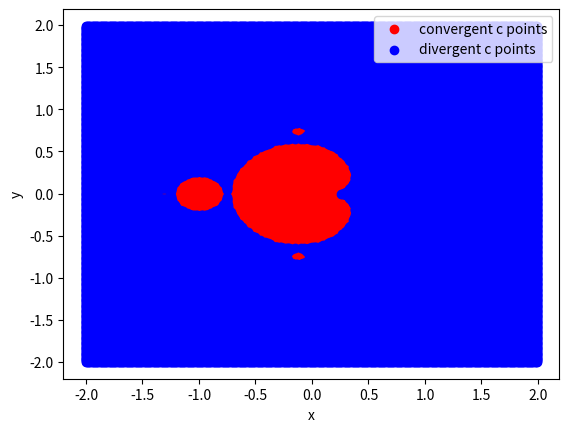

Source code (Python):
#!/usr/bin/env python
import numpy
import math
import matplotlib.pyplot as plt
import matplotlib.patches as mpatches


c_converge_real = []
c_converge_imag = []
c_diverge_real = []
c_diverge_imag = []

for x in numpy.arange(-2.0, 2.0, 0.01):
    for y in numpy.arange(-2.0, 2.0, 0.01):
        c = x + y*1j
        z = 0
        for i in range(100):
            z = z**2 + c
        if numpy.isfinite(z.real) and numpy.isfinite(z.imag):
            c_converge_real.append(c.real)
            c_converge_imag.append(c.imag)
        else:
            c_diverge_real.append(c.real)
            c_diverge_imag.append(c.imag)

plt.scatter(c_converge_real,c_converge_imag, label = 'convergent c points', color='red')
plt.scatter(c_diverge_real,c_diverge_imag, label = 'divergent c points', color='blue')
plt.xlabel('x')
plt.ylabel('y')
plt.legend()
plt.show()


